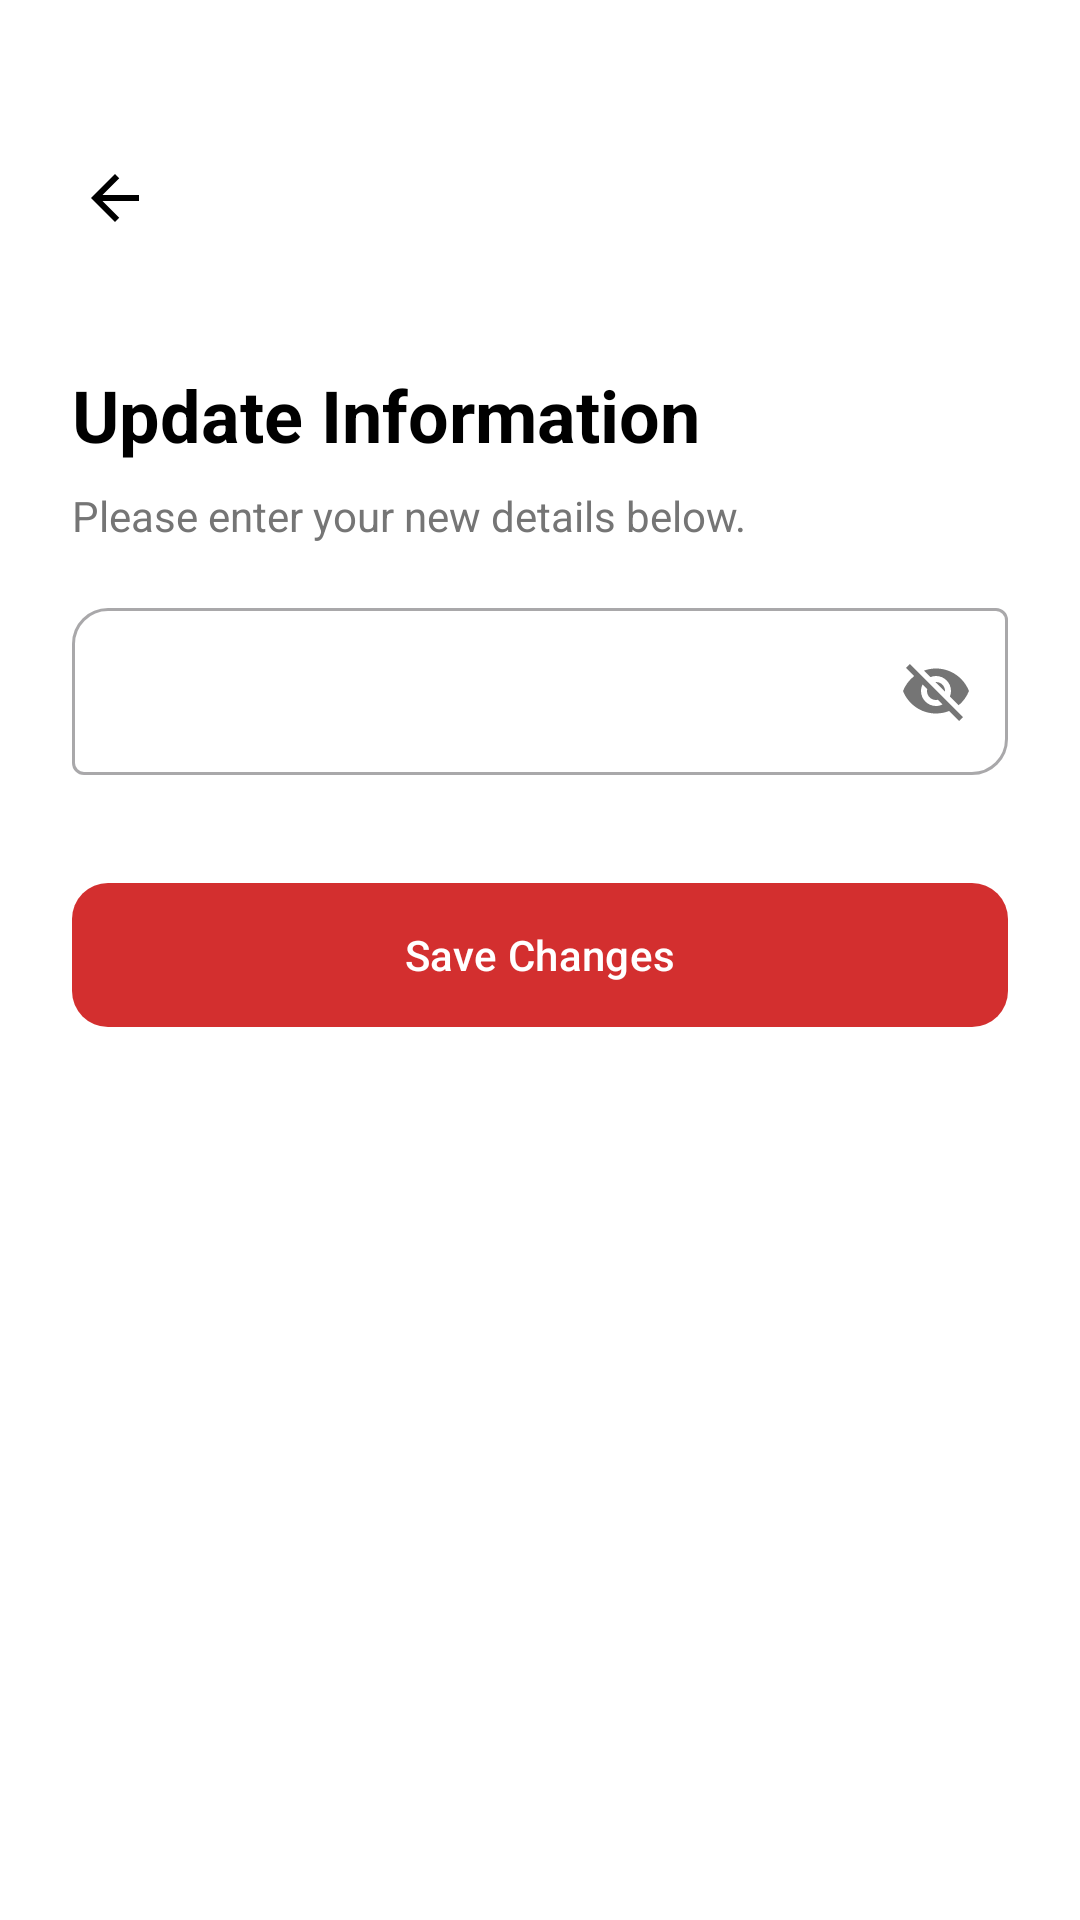

Produce the Android XML layout that renders to this screen, including the resource entries it uses.
<!-- AndroidManifest.xml: application theme Theme.JERAPP -->
<!-- res/layout/activity_edit_profile.xml -->
<?xml version="1.0" encoding="utf-8"?>
<LinearLayout xmlns:android="http://schemas.android.com/apk/res/android"
    xmlns:app="http://schemas.android.com/apk/res-auto"
    android:layout_width="match_parent"
    android:layout_height="match_parent"
    android:orientation="vertical"
    android:padding="24dp"
    android:background="@color/white">

    <ImageButton
        android:id="@+id/btnBackEdit"
        android:layout_width="48dp"
        android:layout_height="48dp"
        android:layout_marginTop="18dp"
        android:layout_marginLeft="-10dp"
        android:background="?attr/selectableItemBackgroundBorderless"
        android:src="@drawable/ic_back"
        app:tint="@color/black"/>

    <TextView
        android:id="@+id/tvEditTitle"
        android:layout_width="wrap_content"
        android:layout_height="wrap_content"
        android:layout_marginTop="32dp"
        android:text="Update Information"
        android:textSize="24sp"
        android:textColor="@color/black"
        android:textStyle="bold" />

    <TextView
        android:id="@+id/tvEditDescription"
        android:layout_width="wrap_content"
        android:layout_height="wrap_content"
        android:layout_marginTop="8dp"
        android:text="Please enter your new details below."
        android:textColor="#757575" />

    <TextView
        android:id="@+id/tvCurrentDisplay"
        android:layout_width="match_parent"
        android:layout_height="wrap_content"
        android:layout_marginTop="24dp"
        android:padding="12dp"
        android:background="#F0F0F0"
        android:textColor="#555555"
        android:textSize="14sp"
        android:textStyle="italic"
        android:visibility="gone" />

    
    <com.google.android.material.textfield.TextInputLayout
        android:id="@+id/currentPwdLayout"
        style="@style/Widget.MaterialComponents.TextInputLayout.OutlinedBox"
        android:layout_width="match_parent"
        android:layout_height="wrap_content"
        android:layout_marginTop="28dp"
        android:visibility="gone"
        app:boxCornerRadiusBottomEnd="12dp"
        app:boxCornerRadiusTopStart="12dp">

        <com.google.android.material.textfield.TextInputEditText
            android:id="@+id/etCurrentValue"
            android:layout_width="match_parent"
            android:layout_height="wrap_content"
            android:hint="Current Password"
            android:inputType="textPassword" />
    </com.google.android.material.textfield.TextInputLayout>

    
    <com.google.android.material.textfield.TextInputLayout
        android:id="@+id/editInputLayout"
        style="@style/Widget.MaterialComponents.TextInputLayout.OutlinedBox"
        android:layout_width="match_parent"
        android:layout_height="wrap_content"
        android:layout_marginTop="16dp"
        app:boxCornerRadiusBottomEnd="12dp"
        app:boxCornerRadiusTopStart="12dp"
        app:passwordToggleEnabled="true">

        <com.google.android.material.textfield.TextInputEditText
            android:id="@+id/etEditValue"
            android:layout_width="match_parent"
            android:layout_height="wrap_content"
            android:inputType="text" />
    </com.google.android.material.textfield.TextInputLayout>

    
    <com.google.android.material.textfield.TextInputLayout
        android:id="@+id/confirmInputLayout"
        style="@style/Widget.MaterialComponents.TextInputLayout.OutlinedBox"
        android:layout_width="match_parent"
        android:layout_height="wrap_content"
        android:layout_marginTop="16dp"
        android:visibility="gone"
        app:boxCornerRadiusBottomEnd="12dp"
        app:boxCornerRadiusTopStart="12dp"
        app:passwordToggleEnabled="true">

        <com.google.android.material.textfield.TextInputEditText
            android:id="@+id/etConfirmValue"
            android:layout_width="match_parent"
            android:layout_height="wrap_content"
            android:hint="Confirm New Password"
            android:inputType="textPassword" />
    </com.google.android.material.textfield.TextInputLayout>

    
    <RadioGroup
        android:id="@+id/rgGender"
        android:layout_width="match_parent"
        android:layout_height="wrap_content"
        android:layout_marginTop="28dp"
        android:orientation="horizontal"
        android:visibility="gone">

        <RadioButton
            android:id="@+id/rbMale"
            android:layout_width="0dp"
            android:layout_height="wrap_content"
            android:layout_weight="1"
            android:text="Male" />

        <RadioButton
            android:id="@+id/rbFemale"
            android:layout_width="0dp"
            android:layout_height="wrap_content"
            android:layout_weight="1"
            android:text="Female" />
    </RadioGroup>

    <TextView
        android:id="@+id/tvForgotPwdInEdit"
        android:layout_width="wrap_content"
        android:layout_height="wrap_content"
        android:layout_marginTop="12dp"
        android:layout_gravity="end"
        android:text="Forgot Password?"
        android:textColor="#2196F3"
        android:textStyle="bold"
        android:visibility="gone" />

    <com.google.android.material.button.MaterialButton
        android:id="@+id/btnSaveEdit"
        android:layout_width="match_parent"
        android:layout_height="56dp"
        android:layout_marginTop="32dp"
        android:text="Save Changes"
        app:cornerRadius="12dp" />

</LinearLayout>
<!-- resources referenced by this layout -->
<resources>
  <color name="black">#000000</color>
  <color name="white">#FFFFFF</color>
  <!-- drawable ic_back (drawable) -->
  <vector
      xmlns:android="http://schemas.android.com/apk/res/android"
      android:autoMirrored="true"
      android:height="24dp"
      android:tint="#FFFFFF"
      android:viewportHeight="24"
      android:viewportWidth="24"
      android:width="24dp">
        
      <path
          android:fillColor="@android:color/white"
          android:pathData="M20,11H7.83l5.59,-5.59L12,4l-8,8 8,8 1.41,-1.41L7.83,13H20v-2z"/>
      
  </vector>
  <style name="Theme.JERAPP" parent="Theme.Material3.DayNight.NoActionBar">
          
          <item name="colorPrimary">@color/primary</item>
          <item name="android:statusBarColor">@color/primary</item>
  
          
          <item name="android:windowLightStatusBar">false</item>
  
          
          <item name="android:navigationBarColor">@color/background</item>
          <item name="android:windowLightNavigationBar">true</item>
      </style>
  <color name="primary">#D32F2F</color>
  <color name="background">#FFFBFF</color>
</resources>
